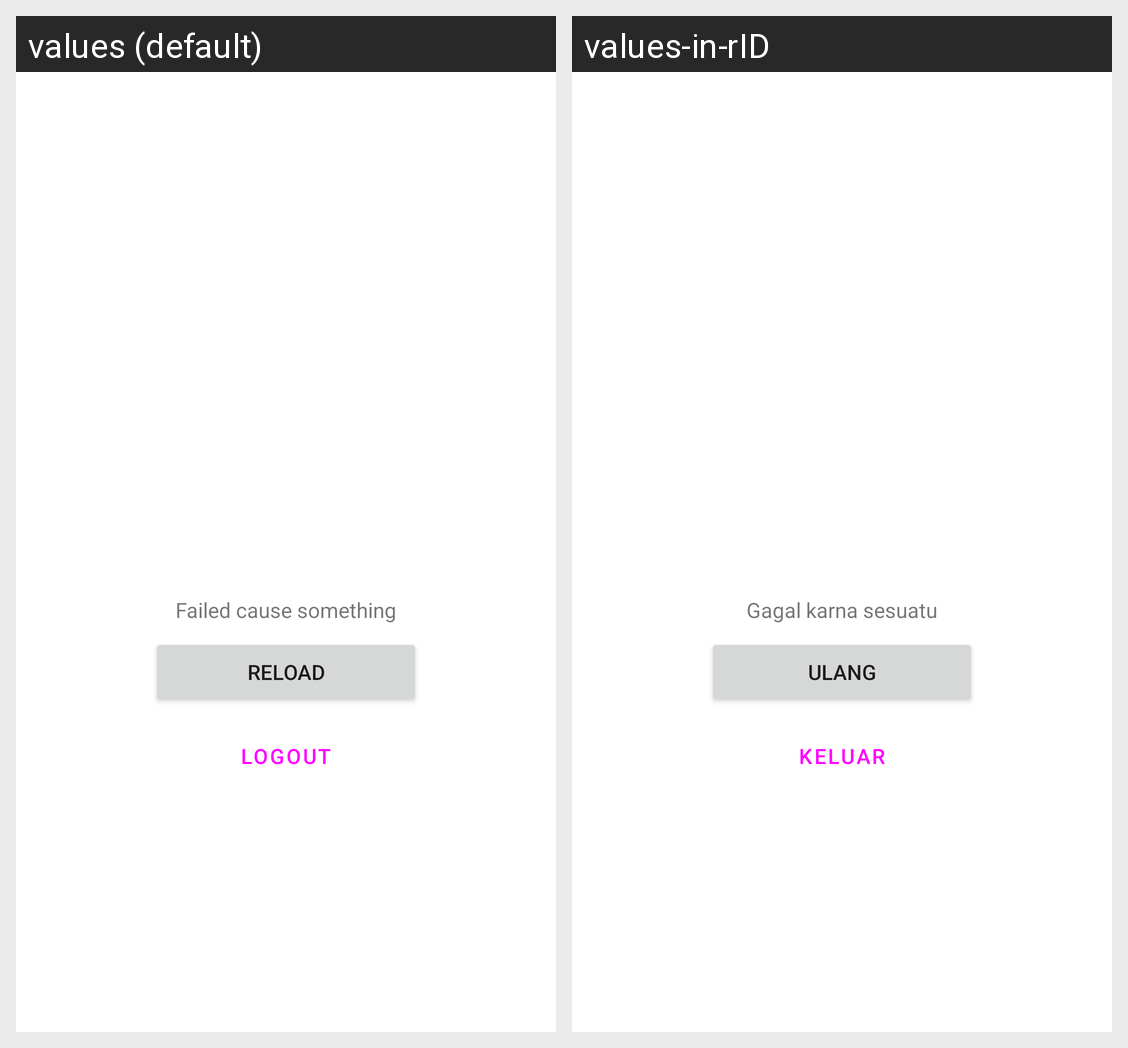

The Android screen above is rendered under two locales of the same app. Produce the string resources it draws, with the default and per-locale values.
Android screen res/layout/dialog_error.xml rendered under 2 locales, left to right: values (default), values-in-rID. Device: Nexus 5 (rendered at 1080×1920; each locale shown at half size, 540×960, under a caption strip naming it); theme Theme.StoryApp.
Strings drawn on this screen, with the default value and each locale's value (text and hints the layout hard-codes, and strings that could not be matched under every locale, appear in the picture but are not listed):

desc_failed
  values: Failed cause something
  values-in-rID: Gagal karna sesuatu

reload
  values: Reload
  values-in-rID: Ulang

logout
  values: Logout
  values-in-rID: Keluar
